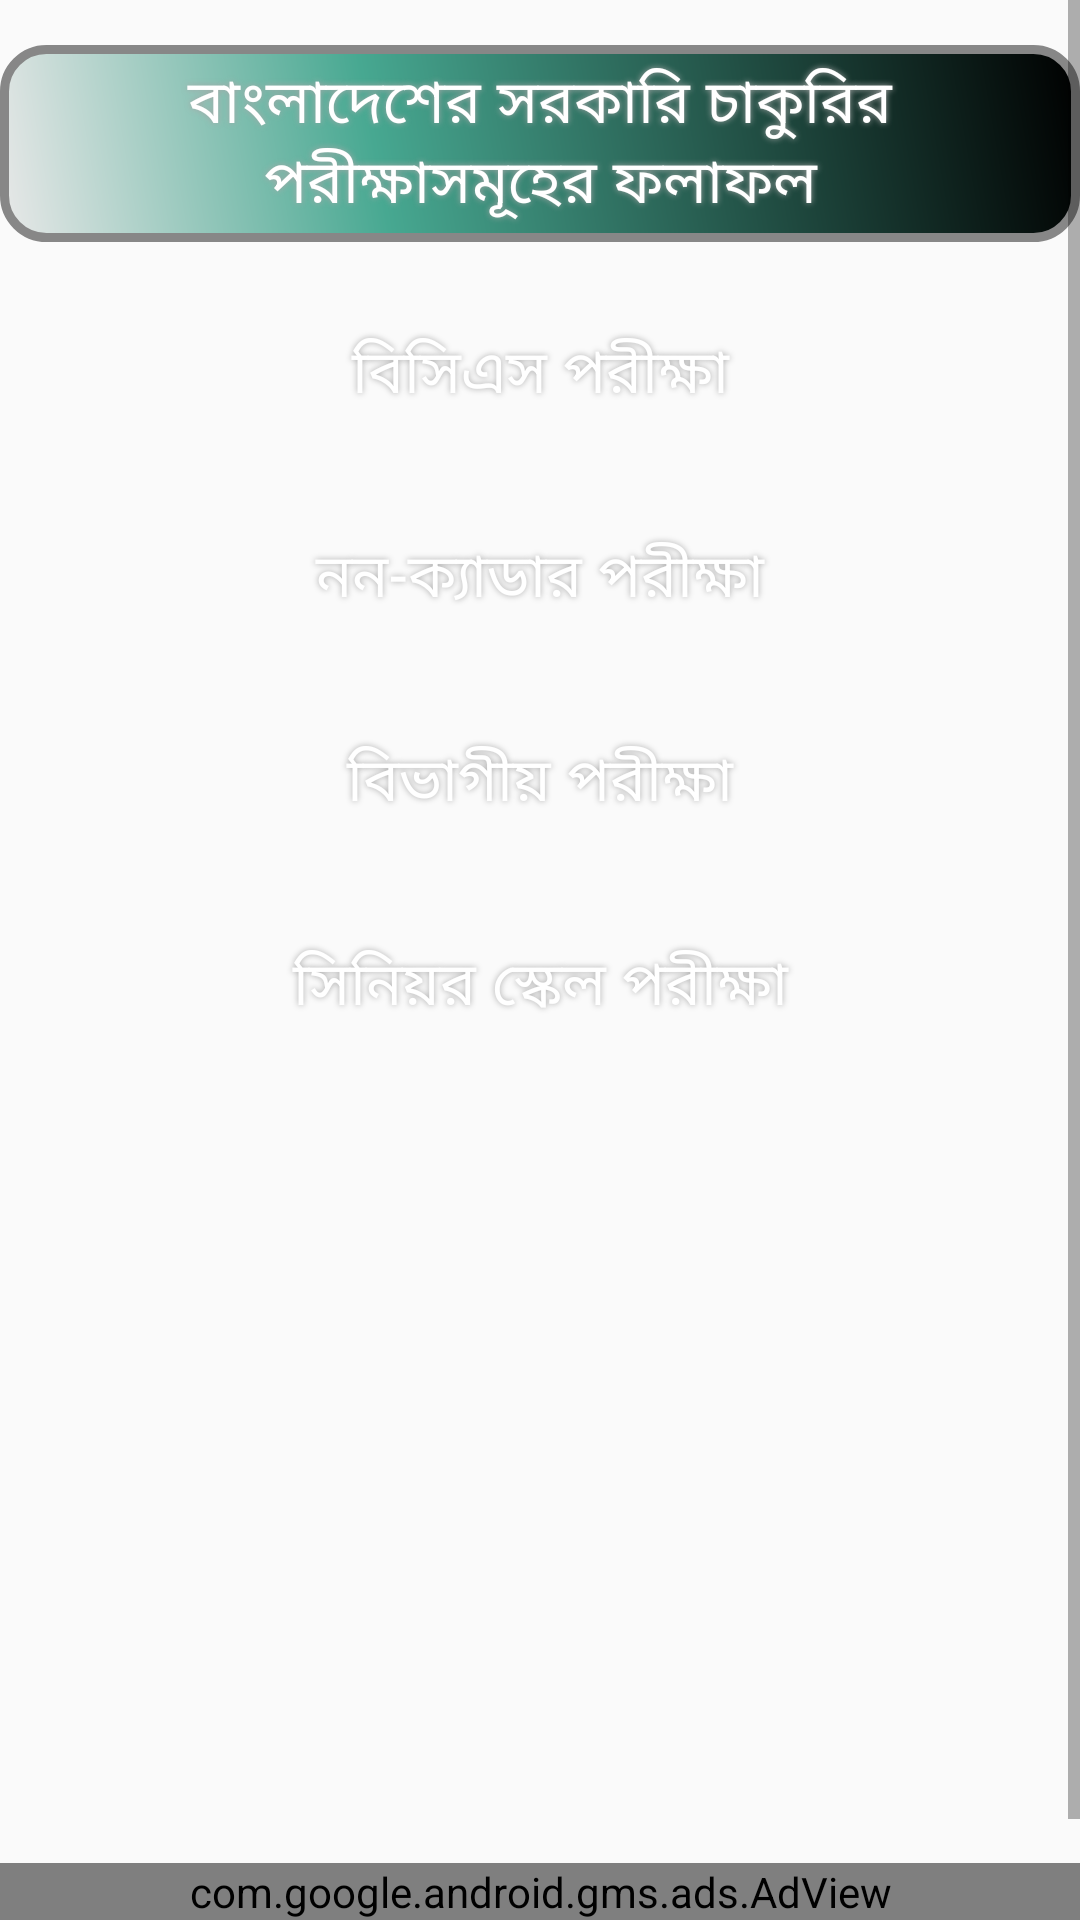

This screen was rendered from an Android layout file. Write that file and the resources it references.
<!-- AndroidManifest.xml: application theme AppTheme -->
<!-- res/layout/activity_govt_result.xml -->
<?xml version="1.0" encoding="utf-8"?>
<RelativeLayout xmlns:android="http://schemas.android.com/apk/res/android"
    xmlns:ads="http://schemas.android.com/apk/res-auto"
    xmlns:tools="http://schemas.android.com/tools"
    android:layout_width="match_parent"
    android:layout_height="wrap_content"
    android:background="@mipmap/backimg"
    tools:context="motiur_bdresult.bd.com.bdresult.govtResult">

    <ScrollView xmlns:android="http://schemas.android.com/apk/res/android"
        android:layout_width="match_parent"
        android:layout_height="match_parent"
        android:layout_above="@+id/adView"
        android:fillViewport="true">

        <LinearLayout
            android:layout_width="match_parent"
            android:layout_height="wrap_content"
            android:layout_marginTop="15sp"
            android:orientation="vertical">


            <TextView
                android:id="@+id/textView"
                android:layout_width="match_parent"
                android:layout_height="wrap_content"
                android:background="@drawable/buttonshape"
                android:fontFamily="serif"
                android:gravity="center"
                android:padding="5sp"
                android:shadowColor="#A8A8A8"
                android:shadowDx="0"
                android:shadowDy="0"
                android:shadowRadius="5"
                android:text="@string/govtResult"
                android:textColor="#ffffff"
                android:textSize="20sp" />

            <LinearLayout
                android:layout_width="match_parent"
                android:layout_height="wrap_content"
                android:orientation="vertical"
                android:paddingLeft="40sp"
                android:paddingRight="40sp">

                <Button
                    android:id="@+id/bcsResult"
                    android:layout_width="match_parent"
                    android:layout_height="wrap_content"
                    android:layout_gravity="center"
                    android:layout_marginTop="20sp"
                    android:background="@drawable/selectorbtn"
                    android:fontFamily="serif"
                    android:onClick="bcs_Result"
                    android:padding="5sp"

                    android:shadowColor="#A8A8A8"
                    android:shadowDx="0"
                    android:shadowDy="0"
                    android:shadowRadius="5"

                    android:text="@string/bcsResult"
                    android:textColor="#FFFFFF"
                    android:textSize="20sp" />

                <Button
                    android:id="@+id/nonCaderResult"

                    android:layout_width="match_parent"
                    android:layout_height="wrap_content"
                    android:layout_gravity="center"
                    android:layout_marginTop="20sp"
                    android:background="@drawable/selectorbtn"
                    android:fontFamily="serif"
                    android:onClick="nonCaderResult"
                    android:padding="5sp"
                    android:shadowColor="#A8A8A8"
                    android:shadowDx="0"
                    android:shadowDy="0"
                    android:shadowRadius="5"

                    android:text="@string/nonCaderResult"
                    android:textColor="#FFFFFF"
                    android:textSize="20sp" />

                <Button
                    android:id="@+id/devisionResult"

                    android:layout_width="match_parent"
                    android:layout_height="wrap_content"
                    android:layout_gravity="center"
                    android:layout_marginTop="20sp"
                    android:background="@drawable/selectorbtn"
                    android:fontFamily="serif"
                    android:onClick="devisionResult"
                    android:padding="5sp"
                    android:shadowColor="#A8A8A8"
                    android:shadowDx="0"
                    android:shadowDy="0"
                    android:shadowRadius="5"

                    android:text="@string/devisionResult"
                    android:textColor="#FFFFFF"
                    android:textSize="20sp" />

                <Button
                    android:id="@+id/seniorScale"

                    android:layout_width="match_parent"
                    android:layout_height="wrap_content"
                    android:layout_gravity="center"
                    android:layout_marginTop="20sp"
                    android:background="@drawable/selectorbtn"
                    android:fontFamily="serif"
                    android:onClick="seniorScale"
                    android:padding="5sp"
                    android:shadowColor="#A8A8A8"
                    android:shadowDx="0"
                    android:shadowDy="0"
                    android:shadowRadius="5"
                    android:text="@string/seniorResult"
                    android:textColor="#FFFFFF"
                    android:textSize="20sp" />


            </LinearLayout>
        </LinearLayout>

    </ScrollView>

    
    <com.google.android.gms.ads.AdView
        android:id="@+id/adView"
        android:layout_width="match_parent"
        android:layout_height="wrap_content"
        android:layout_alignParentBottom="true"
        android:layout_centerHorizontal="true"
        ads:adSize="SMART_BANNER"
        ads:adUnitId="@string/banner_ad_unit_id" />


</RelativeLayout>
<!-- resources referenced by this layout -->
<resources>
  <!-- drawable buttonshape (drawable) -->
  <?xml version="1.0" encoding="utf-8"?>
  <shape xmlns:android="http://schemas.android.com/apk/res/android"
  
      android:shape="rectangle">
  
      <corners android:radius="14dp" />
      <gradient
          android:angle="45"
          android:centerColor="#47A891"
          android:centerX="35%"
          android:endColor="#000000"
          android:startColor="#E8E8E8"
          android:type="linear" />
      <padding
          android:bottom="0dp"
          android:left="0dp"
          android:right="0dp"
          android:top="0dp" />
      <size
          android:width="300dp"
          android:height="60dp" />
      <stroke
          android:width="3dp"
          android:color="#878787" />
  
  </shape>
  <string name="banner_ad_unit_id">ca-app-pub-3940256099942544/6300978111</string>
  <string name="bcsResult">বিসিএস পরীক্ষা</string>
  <string name="devisionResult">বিভাগীয় পরীক্ষা</string>
  <string name="govtResult">বাংলাদেশের সরকারি চাকুরির পরীক্ষাসমূহের ফলাফল</string>
  <string name="nonCaderResult">নন-ক্যাডার পরীক্ষা</string>
  <string name="seniorResult">সিনিয়র স্কেল পরীক্ষা</string>
  <style name="AppTheme" parent="Theme.AppCompat.Light.DarkActionBar">
          
          <item name="colorPrimary">@color/colorPrimary</item>
          <item name="colorPrimaryDark">@color/colorPrimaryDark</item>
          <item name="colorAccent">@color/colorAccent</item>
      </style>
  <color name="colorPrimary">#3F51B5</color>
  <color name="colorPrimaryDark">#303F9F</color>
  <color name="colorAccent">#FF4081</color>
</resources>
